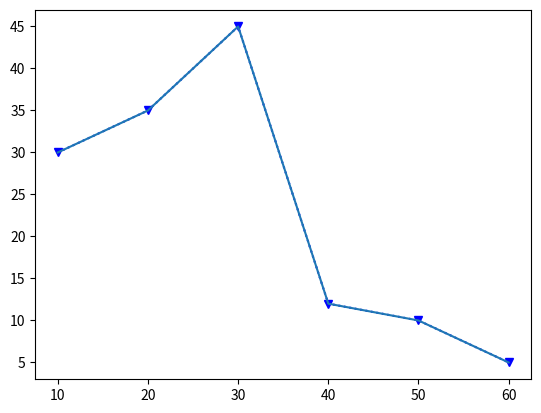

This figure's Python source:
import numpy as np
import matplotlib.pyplot as plt

# ここにグラフを描画する処理を記載する

x = [10, 20, 30, 40, 50, 60]
y = [30, 35, 45, 12, 10, 5]

plt.plot(x, y, marker="v", color = "blue", linestyle = ":")

plt.plot(x, y)
plt.show()

plt.savefig("hoge.png") # この行を追記

'''
import matplotlib.pyplot as plt

x = [100, 200, 300, 400, 500, 600]
y1 = [10, 20, 30, 50, 80, 130]
y2 = [10, 15, 30, 45, 60, 75]

plt.plot(x, y1, marker="o", color = "red", linestyle = "--")
plt.plot(x, y2, marker="v", color = "blue", linestyle = ":")
plt.show()

plt.savefig("hoge.png") # この行を追記
'''

'''
import matplotlib.pyplot as plt

x = [100, 200, 300, 400, 500, 600]
y1 = [10, 20, 30, 50, 80, 130]
y2 = [10, 15, 30, 45, 60, 75]

fig = plt.figure()

# 1行2列に分割した中の1(左側)
ax1 = fig.add_subplot(1, 2, 1)
ax1.plot(x, y1, marker="o", color = "red", linestyle = "--")

# 1行2列に分割した中の2(右側)
ax2 = fig.add_subplot(1, 2, 2)
ax2.plot(x, y2, marker="v", color = "blue", linestyle = ":")

plt.show()

plt.savefig("hoge.png") # この行を追記
'''

#techacademy --- https://techacademy.jp/magazine/19316
